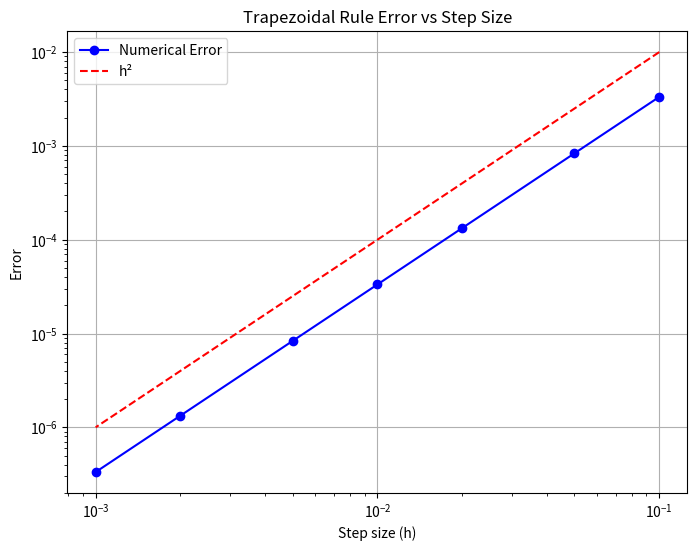

Write the Python code that produced this figure.
import numpy as np
import matplotlib.pyplot as plt

def f(x):
    """Function to integrate: x^4"""
    return x**4

def trapezoidal_rule(f, a, b, n):
    """Calculate integral using trapezoidal rule
    Parameters:
        f: function to integrate
        a, b: integration limits
        n: number of intervals
    """
    h = (b - a) / n
    x = np.linspace(a, b, n+1)
    y = f(x)
    
    integral = h * (0.5 * y[0] + np.sum(y[1:-1]) + 0.5 * y[-1])
    return integral

# Test with different step sizes
ns = [10, 20, 50, 100, 200, 500, 1000]
exact_value = 1/5  # Analytical result of integral of x^4 from 0 to 1

errors = []
steps = []

for n in ns:
    result = trapezoidal_rule(f, 0, 1, n)
    h = 1/n
    error = abs(result - exact_value)
    
    errors.append(error)
    steps.append(h)
    print(f"N = {n:4d}, h = {h:.6f}, Result = {result:.8f}, Error = {error:.8f}")

# Plot error vs step size in log-log scale
plt.figure(figsize=(8, 6))
plt.loglog(steps, errors, 'bo-', label='Numerical Error')
plt.loglog(steps, np.array(steps)**2, 'r--', label='h²')
plt.xlabel('Step size (h)')
plt.ylabel('Error')
plt.title('Trapezoidal Rule Error vs Step Size')
plt.grid(True)
plt.legend()
plt.show()